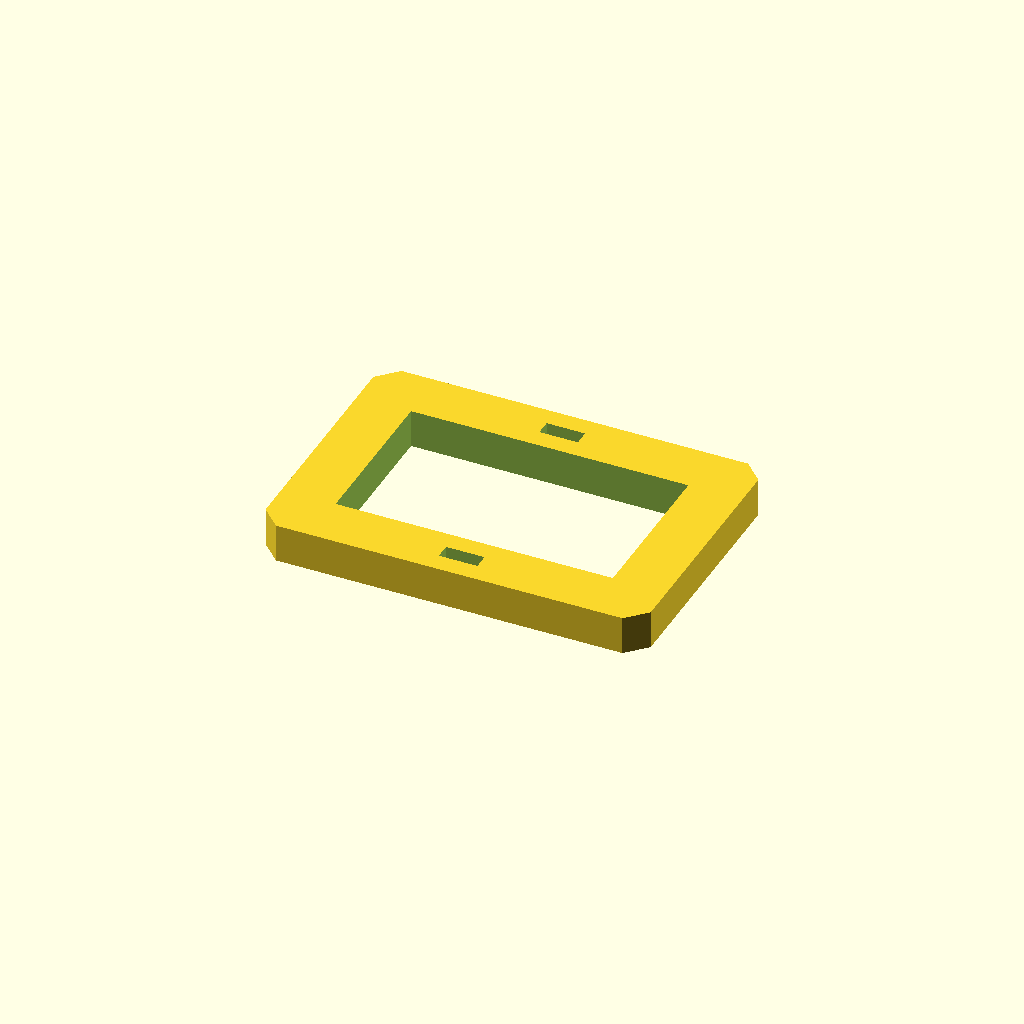
Cell 1 — every parameter at its default value.
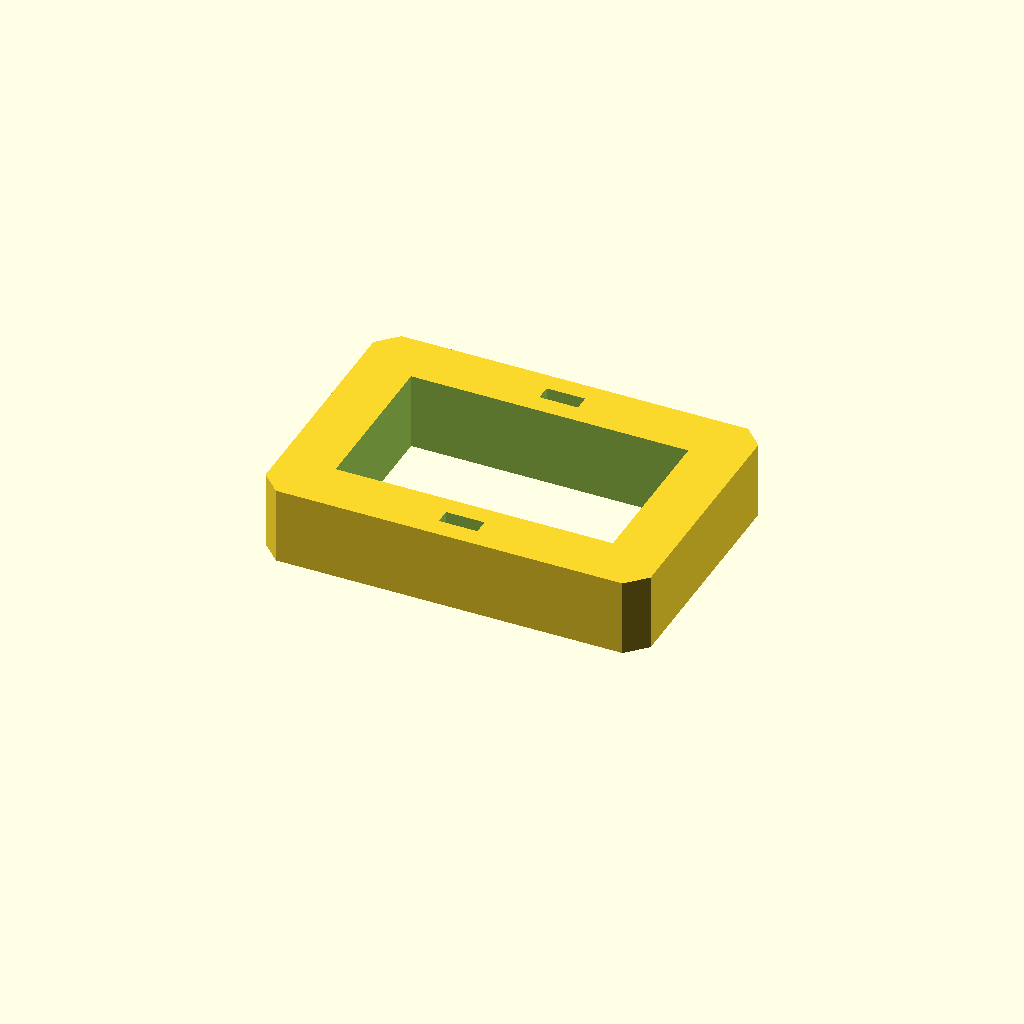
Cell 2: the same model with plate_t = 20.
All cells are drawn from one camera (rotation 55°, 0°, 25°, orthographic, colour scheme Cornfield), so only the parameter changes between them.
The OpenSCAD source (optional_data/data/sketch3/frameplates/part_0004.scad):
$fn = 32;

// ----------------------------------------------------------------------
// Frame plate: 100 x 70 frame, 14 mm rails
// ----------------------------------------------------------------------

// --- parameters (mm) ---
plate_l = 100;            // plate length, X
plate_w = 70;             // plate width, Y
plate_t = 10;             // plate thickness, Z (extrusion height)
corner_c = 5;             // corner chamfer
frame_bar = 14;           // frame rail width
slot_l = 10;              // adjustment slot length
slot_w = 4;               // adjustment slot width

win_l = plate_l - 2 * frame_bar;  // window length
win_w = plate_w - 2 * frame_bar;  // window width

profile = [[5, 0], [95, 0], [100, 5], [100, 65], [95, 70], [5, 70], [0, 65], [0, 5]];  // primary outline, 8 points, counter clockwise
void_1 = [[14, 14], [86, 14], [86, 56], [14, 56]];  // the window, 4 points
void_2 = [[45, 5], [55, 5], [55, 9], [45, 9]];  // adjustment slot, 4 points
void_3 = [[45, 61], [55, 61], [55, 65], [45, 65]];  // adjustment slot, 4 points

// --- the one profile operation ---
difference() {
  linear_extrude(height = plate_t) polygon(points = profile);
  translate([0, 0, -1])
    linear_extrude(height = plate_t + 2) polygon(points = void_1);
  translate([0, 0, -1])
    linear_extrude(height = plate_t + 2) polygon(points = void_2);
  translate([0, 0, -1])
    linear_extrude(height = plate_t + 2) polygon(points = void_3);
}
Parameter table extracted from the source (name, type, default, range or options):
plate_l: number, default 100
plate_w: number, default 70
plate_t: number, default 10
corner_c: number, default 5
frame_bar: number, default 14
slot_l: number, default 10
slot_w: number, default 4
